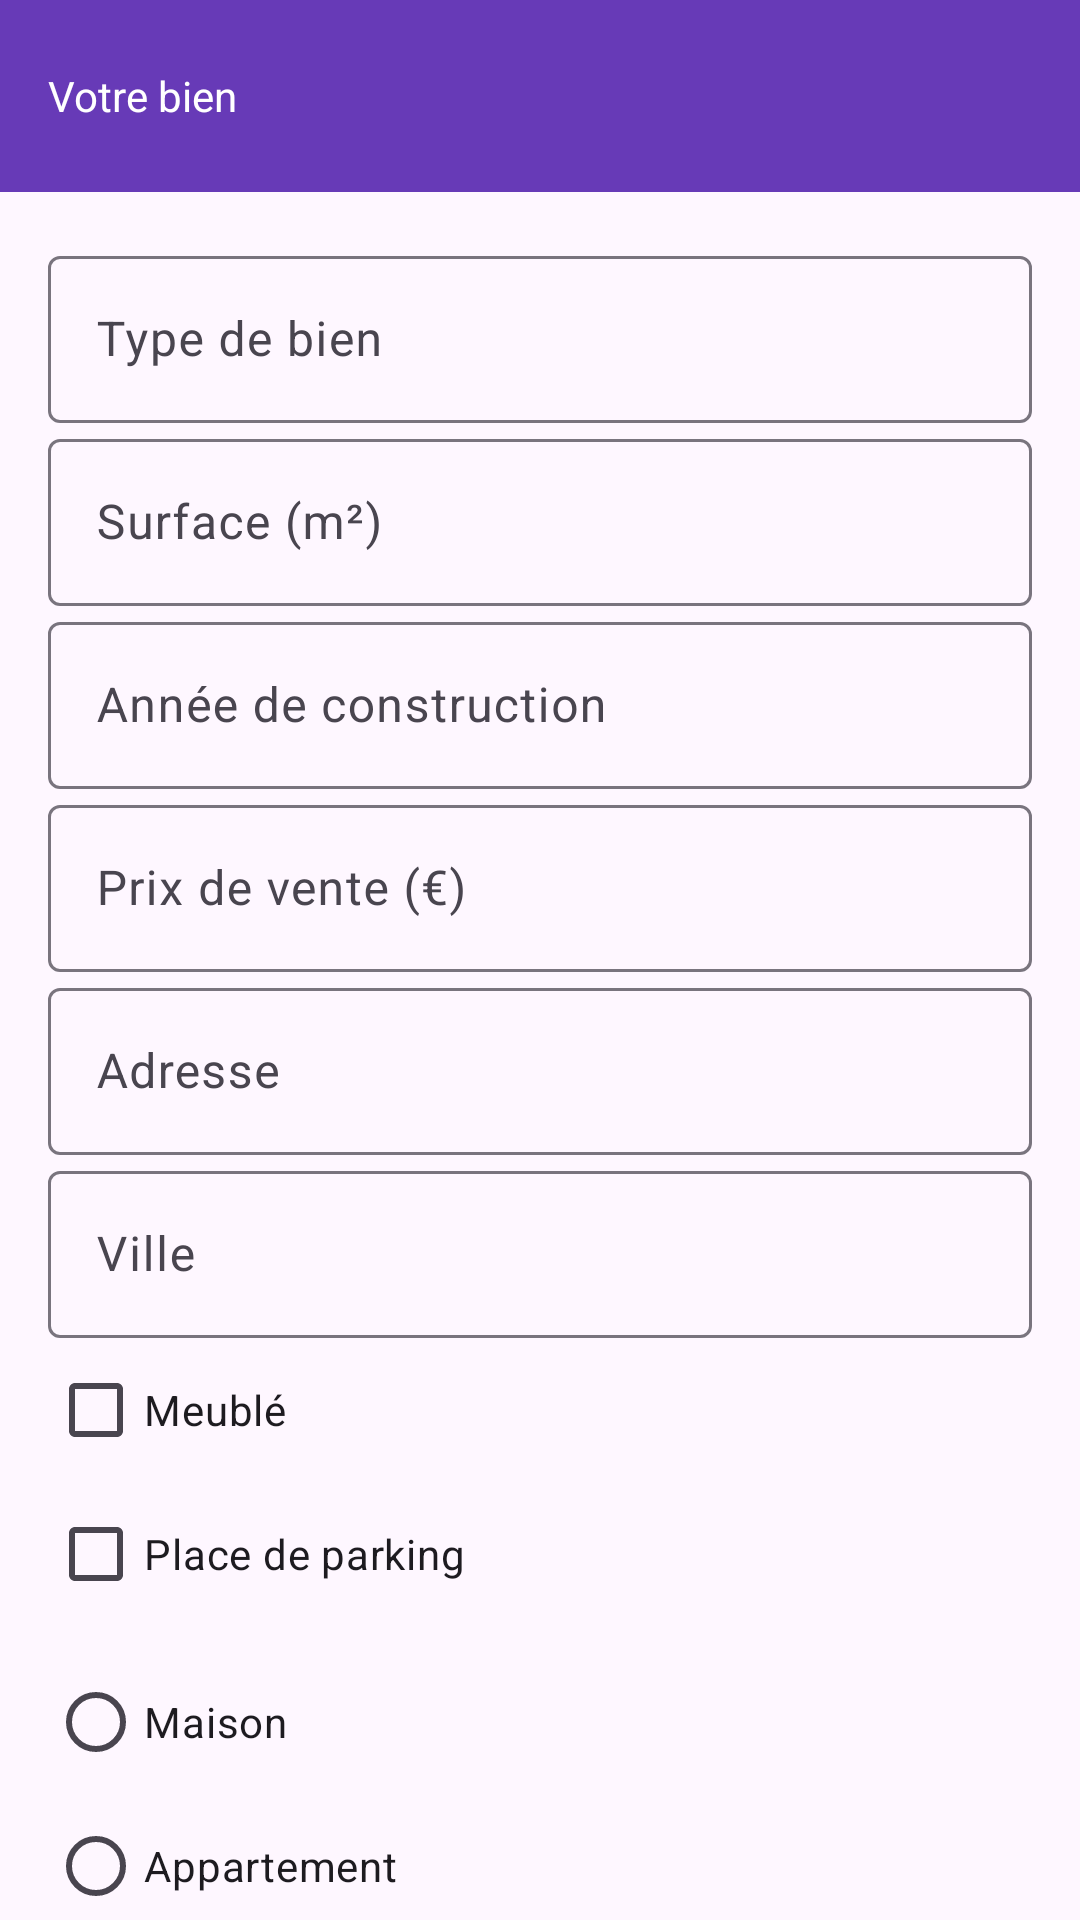

The Android layout XML behind this screen, and the referenced resources:
<!-- AndroidManifest.xml: application theme Theme.Calculator -->
<!-- res/layout/activity_rich_form.xml -->
<androidx.coordinatorlayout.widget.CoordinatorLayout
    xmlns:android="http://schemas.android.com/apk/res/android"
    xmlns:app="http://schemas.android.com/apk/res-auto"
    android:layout_width="match_parent"
    android:layout_height="match_parent">

    
    <com.google.android.material.appbar.MaterialToolbar
        android:layout_width="match_parent"
        android:layout_height="?attr/actionBarSize"
        android:background="@color/purple"
        app:title="@string/property_title"
        app:titleTextAppearance="@style/ToolbarTitleStyle" />

    
    <androidx.core.widget.NestedScrollView
        android:layout_width="match_parent"
        android:layout_height="match_parent"
        android:layout_marginTop="?attr/actionBarSize">

        <LinearLayout
            android:layout_width="match_parent"
            android:layout_height="wrap_content"
            android:orientation="vertical"
            android:padding="16dp"
            android:dividerPadding="8dp">

            
            <com.google.android.material.textfield.TextInputLayout
                android:layout_width="match_parent"
                android:layout_height="wrap_content"
                android:hint="@string/property_type">
                <com.google.android.material.textfield.TextInputEditText
                    android:layout_width="match_parent"
                    android:layout_height="wrap_content" />
            </com.google.android.material.textfield.TextInputLayout>

            
            <com.google.android.material.textfield.TextInputLayout
                android:layout_width="match_parent"
                android:layout_height="wrap_content"
                android:hint="@string/surface">
                <com.google.android.material.textfield.TextInputEditText
                    android:layout_width="match_parent"
                    android:layout_height="wrap_content"
                    android:inputType="numberDecimal" />
            </com.google.android.material.textfield.TextInputLayout>

            
            <com.google.android.material.textfield.TextInputLayout
                android:layout_width="match_parent"
                android:layout_height="wrap_content"
                android:hint="@string/construction_year">
                <com.google.android.material.textfield.TextInputEditText
                    android:layout_width="match_parent"
                    android:layout_height="wrap_content"
                    android:inputType="number" />
            </com.google.android.material.textfield.TextInputLayout>

            
            <com.google.android.material.textfield.TextInputLayout
                android:layout_width="match_parent"
                android:layout_height="wrap_content"
                android:hint="@string/price">
                <com.google.android.material.textfield.TextInputEditText
                    android:layout_width="match_parent"
                    android:layout_height="wrap_content"
                    android:inputType="numberDecimal" />
            </com.google.android.material.textfield.TextInputLayout>

            
            <com.google.android.material.textfield.TextInputLayout
                android:layout_width="match_parent"
                android:layout_height="wrap_content"
                android:hint="@string/address">
                <com.google.android.material.textfield.TextInputEditText
                    android:layout_width="match_parent"
                    android:layout_height="wrap_content"
                    android:inputType="textMultiLine" />
            </com.google.android.material.textfield.TextInputLayout>

            
            <com.google.android.material.textfield.TextInputLayout
                android:layout_width="match_parent"
                android:layout_height="wrap_content"
                android:hint="@string/city">
                <com.google.android.material.textfield.TextInputEditText
                    android:layout_width="match_parent"
                    android:layout_height="wrap_content" />
            </com.google.android.material.textfield.TextInputLayout>

            
            <com.google.android.material.checkbox.MaterialCheckBox
                android:layout_width="match_parent"
                android:layout_height="wrap_content"
                android:text="@string/furnished" />

            
            <com.google.android.material.checkbox.MaterialCheckBox
                android:layout_width="match_parent"
                android:layout_height="wrap_content"
                android:text="@string/parking" />

            
            <RadioGroup
                android:layout_width="match_parent"
                android:layout_height="wrap_content"
                android:layout_marginTop="8dp">

                <com.google.android.material.radiobutton.MaterialRadioButton
                    android:layout_width="wrap_content"
                    android:layout_height="wrap_content"
                    android:text="@string/house" />
                <com.google.android.material.radiobutton.MaterialRadioButton
                    android:layout_width="wrap_content"
                    android:layout_height="wrap_content"
                    android:text="@string/apartment" />
            </RadioGroup>

        </LinearLayout>
    </androidx.core.widget.NestedScrollView>
</androidx.coordinatorlayout.widget.CoordinatorLayout>
<!-- resources referenced by this layout -->
<resources>
  <color name="purple">#673AB7</color>
  <string name="address">Adresse</string>
  <string name="apartment">Appartement</string>
  <string name="city">Ville</string>
  <string name="construction_year">Année de construction</string>
  <string name="furnished">Meublé</string>
  <string name="house">Maison</string>
  <string name="parking">Place de parking</string>
  <string name="price">Prix de vente (€)</string>
  <string name="property_title">Votre bien</string>
  <string name="property_type">Type de bien</string>
  <string name="surface">Surface (m²)</string>
  <style name="ToolbarTitleStyle">
          <item name="android:textSize">14sp</item>
          <item name="android:textColor">@color/white</item>
      </style>
  <style name="Theme.Calculator" parent="Base.Theme.Calculator" />
  <color name="white">#FFFFFFFF</color>
  <style name="Base.Theme.Calculator" parent="Theme.Material3.DayNight.NoActionBar">
          <item name="colorControlNormal">@color/white</item>
      </style>
</resources>
